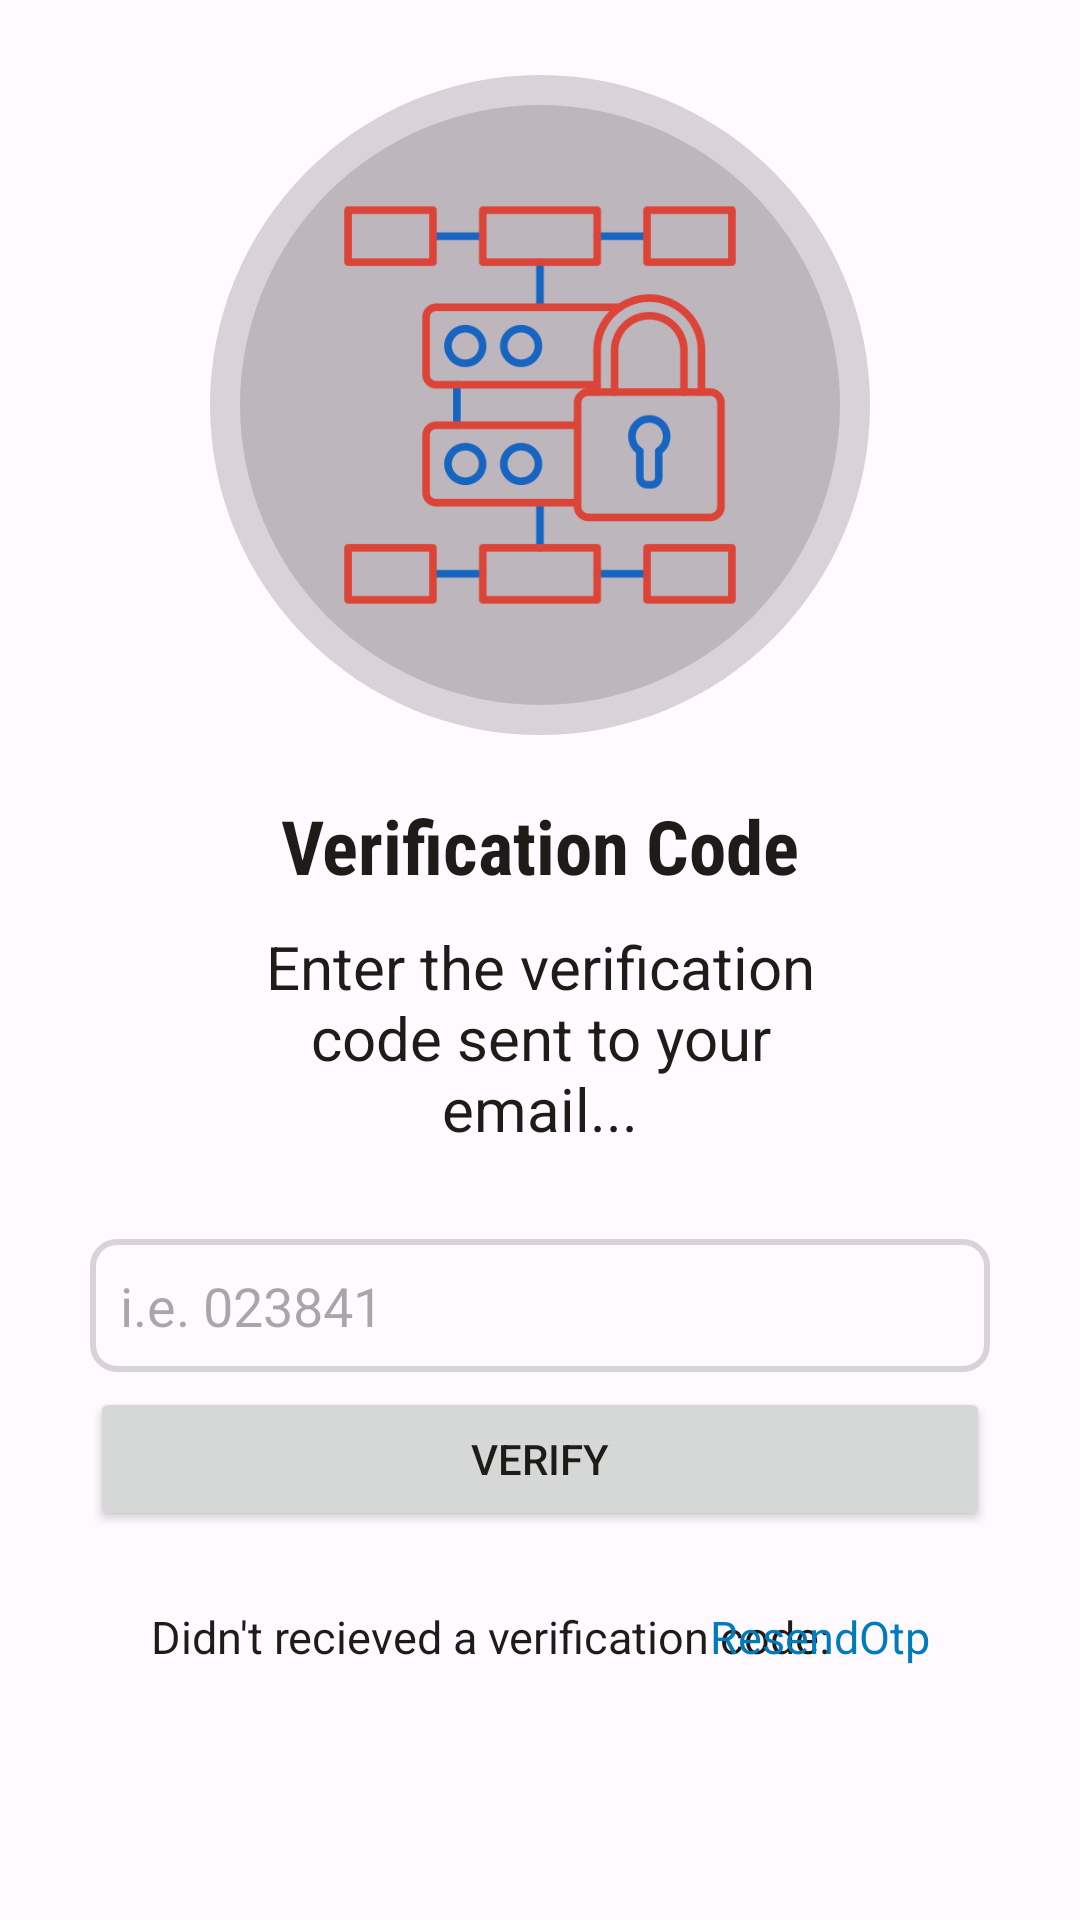

The Android layout XML behind this screen, and the referenced resources:
<!-- AndroidManifest.xml: application theme Theme.Zyntra -->
<!-- res/layout/activity_verification.xml -->
<?xml version="1.0" encoding="utf-8"?>
<androidx.constraintlayout.widget.ConstraintLayout xmlns:android="http://schemas.android.com/apk/res/android"
    xmlns:app="http://schemas.android.com/apk/res-auto"
    xmlns:tools="http://schemas.android.com/tools"
    android:id="@+id/main"
    android:layout_width="match_parent"
    android:layout_height="match_parent"
    android:padding="25dp"
    tools:context=".VerificationActivity">

    <LinearLayout
        android:id="@+id/linearLayout2"
        android:layout_width="wrap_content"
        android:layout_height="wrap_content"
        android:background="@drawable/button_background"
        android:padding="10dp"
        app:layout_constraintEnd_toEndOf="parent"
        app:layout_constraintStart_toStartOf="parent"
        app:layout_constraintTop_toTopOf="parent">

        <ImageView
            android:id="@+id/imageView2"
            android:layout_width="200dp"
            android:layout_height="200dp"
            android:background="@drawable/img_background"
            android:backgroundTint="@color/grey"
            android:padding="25dp"
            app:srcCompat="@drawable/icon_otp_verify" />
    </LinearLayout>


    <TextView
        android:id="@+id/textView6"
        android:layout_width="wrap_content"
        android:layout_height="wrap_content"
        android:layout_marginTop="20dp"
        android:fontFamily="sans-serif-condensed"
        android:text="Verification Code"
        android:textColor="@color/textPrimary"
        android:textSize="25sp"
        android:textStyle="bold"
        app:layout_constraintEnd_toEndOf="@+id/linearLayout2"
        app:layout_constraintStart_toStartOf="@+id/linearLayout2"
        app:layout_constraintTop_toBottomOf="@+id/linearLayout2" />

    <TextView
        android:id="@+id/textView7"
        android:layout_width="match_parent"
        android:layout_height="wrap_content"
        android:layout_marginTop="10dp"
        android:layout_marginHorizontal="45dp"
        android:text="Enter the verification code sent to your email..."
        android:textColor="@color/textPrimary"
        android:textSize="20sp"
        android:textAlignment="center"
        app:layout_constraintEnd_toEndOf="parent"
        app:layout_constraintStart_toStartOf="parent"
        app:layout_constraintTop_toBottomOf="@+id/textView6" />

    <EditText
        android:id="@+id/edtOtp"
        android:layout_width="match_parent"
        android:layout_height="wrap_content"
        android:background="@drawable/edittext_background"
        android:hint="i.e. 023841"
        android:inputType="numberSigned"
        android:layout_marginHorizontal="5dp"
        android:layout_marginVertical="30dp"
        android:padding="10dp"
        app:layout_constraintEnd_toEndOf="@+id/textView7"
        app:layout_constraintStart_toStartOf="@+id/textView7"
        app:layout_constraintTop_toBottomOf="@+id/textView7" />

    <Button
        android:id="@+id/btnCreateAccount"
        android:layout_width="match_parent"
        android:layout_height="wrap_content"
        android:layout_margin="5dp"
        android:padding="5dp"
        android:layout_marginVertical="30dp"
        android:text="Verify"
        app:layout_constraintEnd_toEndOf="parent"
        app:layout_constraintStart_toStartOf="parent"
        app:layout_constraintTop_toBottomOf="@+id/edtOtp" />

    <TextView
        android:id="@+id/textView8"
        android:layout_width="wrap_content"
        android:layout_height="wrap_content"
        android:layout_marginTop="10dp"
        android:layout_margin="25dp"
        android:text="Didn't recieved a verification code:"
        android:textAlignment="center"
        android:textColor="@color/textPrimary"
        android:textSize="15sp"
        app:layout_constraintStart_toStartOf="parent"
        app:layout_constraintTop_toBottomOf="@+id/btnCreateAccount" />

    <TextView
        android:id="@+id/txtResendOtp"
        android:layout_width="wrap_content"
        android:layout_height="wrap_content"
        android:layout_margin="25dp"
        android:layout_marginTop="10dp"
        android:text="ResendOtp"
        android:textAlignment="center"
        android:textColor="@color/honolulu_blue"
        android:textSize="15sp"
        app:layout_constraintEnd_toEndOf="parent"
        app:layout_constraintTop_toBottomOf="@+id/btnCreateAccount" />

</androidx.constraintlayout.widget.ConstraintLayout>
<!-- resources referenced by this layout -->
<resources>
  <color name="grey">#BDB6BD</color>
  <color name="honolulu_blue">#007cbe</color>
  <color name="textPrimary">@color/eerie_black</color>
  <!-- drawable button_background (drawable) -->
  <?xml version="1.0" encoding="utf-8"?>
  <shape xmlns:android="http://schemas.android.com/apk/res/android">
      <solid android:color="@color/light_grey" />
      <corners android:radius="150dp" />
  </shape>
  <!-- drawable edittext_background (drawable) -->
  <?xml version="1.0" encoding="utf-8"?>
  <shape xmlns:android="http://schemas.android.com/apk/res/android">
      <solid android:color="@android:color/transparent" />
      <corners android:radius="8dp" />
      <stroke android:width="2dp" android:color="@color/light_grey" />
  </shape>
  <!-- drawable icon_otp_verify: png bitmap (drawable, 20857 bytes) -->
  <!-- drawable img_background (drawable) -->
  <?xml version="1.0" encoding="utf-8"?>
  <shape xmlns:android="http://schemas.android.com/apk/res/android">
      <solid android:color="@color/grey" />
      <corners android:radius="100dp" />
  </shape>
  <style name="Theme.Zyntra" parent="Theme.Material3.DayNight.NoActionBar">
          
          <item name="colorPrimary">@color/honolulu_blue</item>
          <item name="colorOnPrimary">@color/ghost_white</item>
          <item name="colorPrimaryContainer">@color/royal_blue</item>
  
          
          <item name="colorSecondary">@color/cerise</item>
          <item name="colorOnSecondary">@color/ghost_white</item>
  
          
          <item name="android:colorBackground">@color/backgroundLight</item>
          <item name="colorSurface">@color/ghost_white</item>
          <item name="colorOnSurface">@color/eerie_black</item>
  
          
          <item name="android:textColor">@color/textPrimary</item>
  
          
          <item name="android:windowBackground">@color/backgroundLight</item>
      </style>
  <color name="eerie_black">#1e1b18</color>
  <color name="light_grey">#D9D2D9</color>
  <color name="ghost_white">#fffaff</color>
  <color name="royal_blue">#0a2463</color>
  <color name="cerise">#d8315b</color>
  <color name="backgroundLight">@color/ghost_white</color>
</resources>
